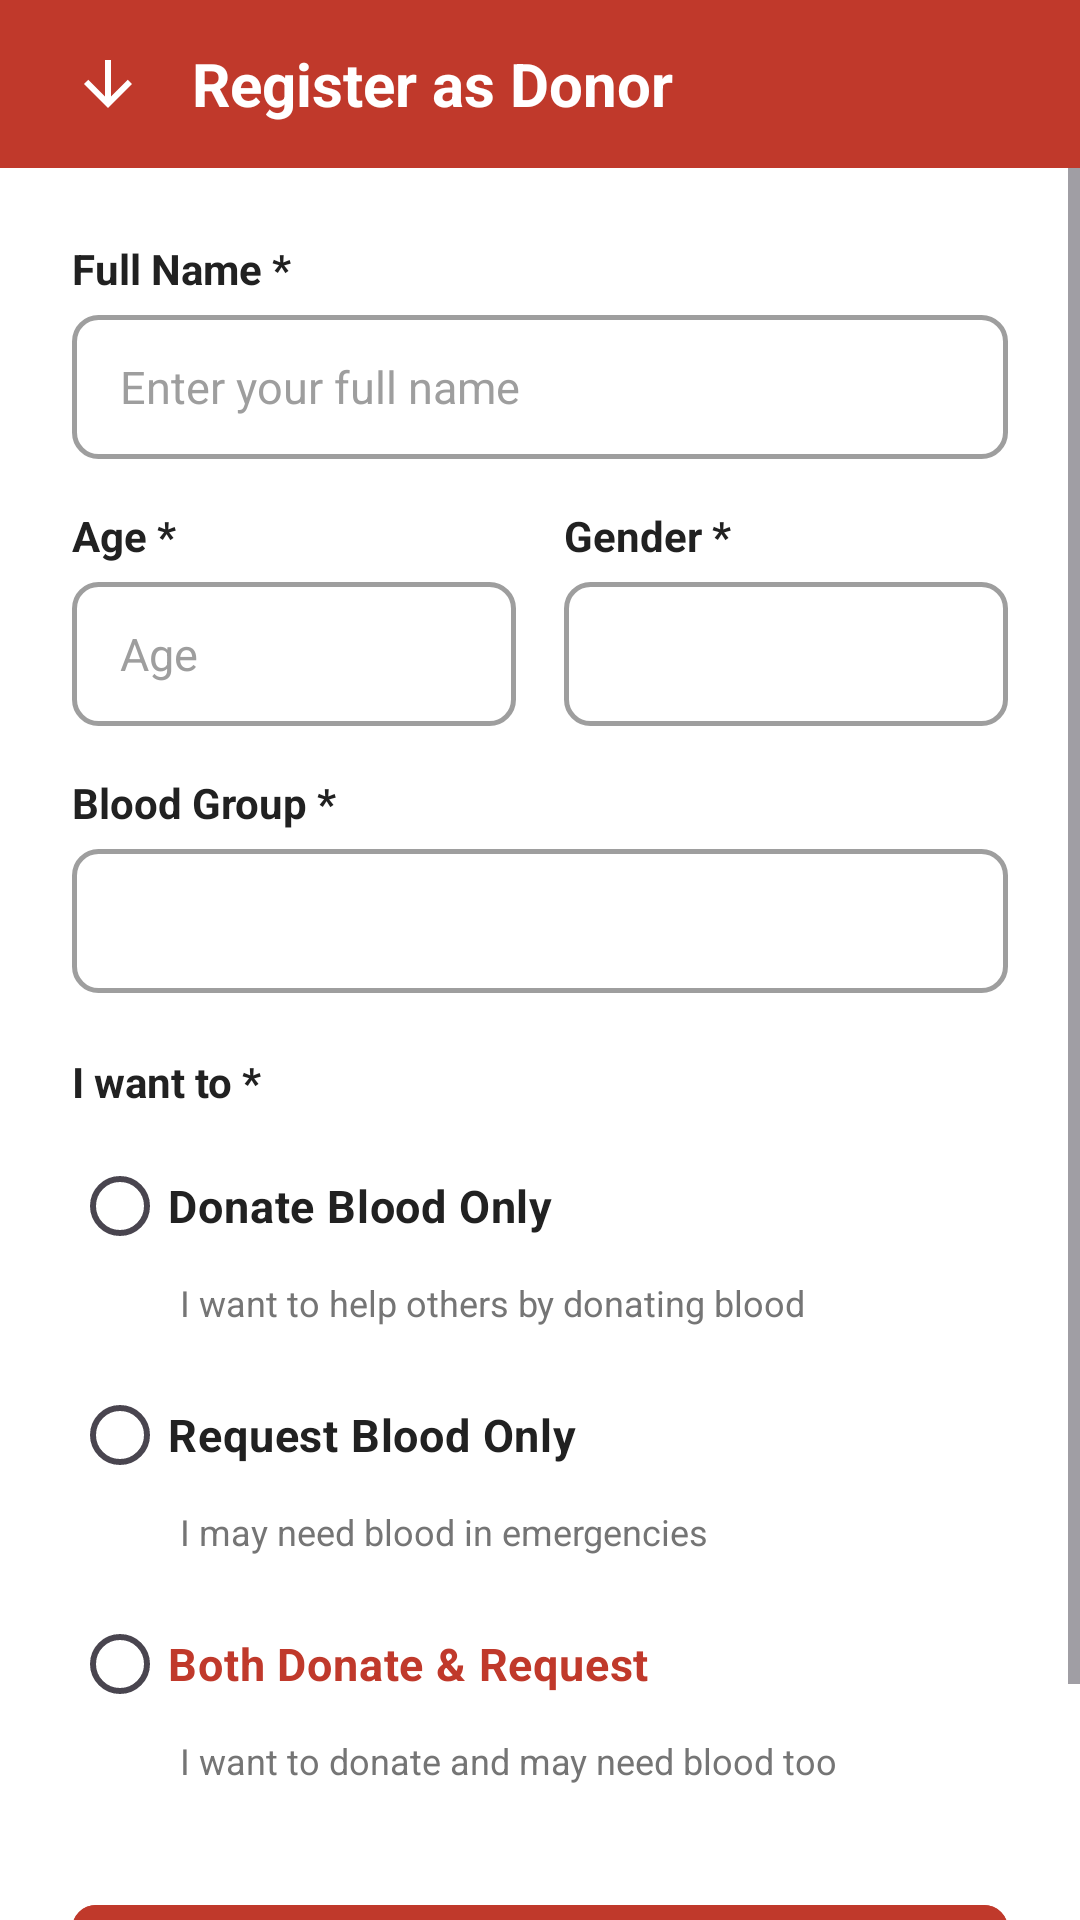

Here is an Android app screen rendered from its layout file. Give the layout XML and the strings, colors and styles it references.
<!-- AndroidManifest.xml: application theme Theme.Rakta_Seva -->
<!-- res/layout/activity_register_step1.xml -->
<?xml version="1.0" encoding="utf-8"?>
<LinearLayout xmlns:android="http://schemas.android.com/apk/res/android"
    xmlns:app="http://schemas.android.com/apk/res-auto"
    android:layout_width="match_parent"
    android:layout_height="match_parent"
    android:background="@color/white"
    android:orientation="vertical">

    
    <RelativeLayout
        android:layout_width="match_parent"
        android:layout_height="56dp"
        android:background="@color/red_primary"
        android:paddingStart="16dp"
        android:paddingEnd="16dp">

        <ImageView
            android:id="@+id/btn_back"
            android:layout_width="40dp"
            android:layout_height="40dp"
            android:layout_centerVertical="true"
            android:padding="8dp"
            android:src="@drawable/ic_arrow_back"
            android:contentDescription="Back"
            android:background="?attr/selectableItemBackgroundBorderless"
            app:tint="@color/white" />

        <TextView
            android:layout_width="wrap_content"
            android:layout_height="wrap_content"
            android:layout_centerVertical="true"
            android:layout_toEndOf="@id/btn_back"
            android:layout_marginStart="8dp"
            android:text="Register as Donor"
            android:textColor="@color/white"
            android:textSize="20sp"
            android:textStyle="bold" />

    </RelativeLayout>

    <ScrollView
        android:layout_width="match_parent"
        android:layout_height="match_parent"
        android:fillViewport="true">

        <LinearLayout
            android:layout_width="match_parent"
            android:layout_height="wrap_content"
            android:orientation="vertical"
            android:padding="24dp">

            
            <TextView
                android:layout_width="wrap_content"
                android:layout_height="wrap_content"
                android:text="Full Name *"
                android:textColor="@color/text_primary"
                android:textSize="14sp"
                android:textStyle="bold" />

            <EditText
                android:id="@+id/et_name"
                android:layout_width="match_parent"
                android:layout_height="48dp"
                android:layout_marginTop="6dp"
                android:background="@drawable/bg_input_field"
                android:hint="Enter your full name"
                android:textColorHint="@color/gray_medium"
                android:inputType="textPersonName"
                android:paddingStart="16dp"
                android:paddingEnd="16dp"
                android:textColor="@color/text_primary"
                android:textSize="15sp" />

            
            <LinearLayout
                android:layout_width="match_parent"
                android:layout_height="wrap_content"
                android:layout_marginTop="16dp"
                android:orientation="horizontal">

                <LinearLayout
                    android:layout_width="0dp"
                    android:layout_height="wrap_content"
                    android:layout_weight="1"
                    android:layout_marginEnd="8dp"
                    android:orientation="vertical">

                    <TextView
                        android:layout_width="wrap_content"
                        android:layout_height="wrap_content"
                        android:text="Age *"
                        android:textColor="@color/text_primary"
                        android:textSize="14sp"
                        android:textStyle="bold" />

                    <EditText
                        android:id="@+id/et_age"
                        android:layout_width="match_parent"
                        android:layout_height="48dp"
                        android:layout_marginTop="6dp"
                        android:background="@drawable/bg_input_field"
                        android:hint="Age"
                        android:textColorHint="@color/gray_medium"
                        android:inputType="number"
                        android:maxLength="3"
                        android:paddingStart="16dp"
                        android:paddingEnd="16dp"
                        android:textColor="@color/text_primary"
                        android:textSize="15sp" />

                </LinearLayout>

                <LinearLayout
                    android:layout_width="0dp"
                    android:layout_height="wrap_content"
                    android:layout_weight="1"
                    android:layout_marginStart="8dp"
                    android:orientation="vertical">

                    <TextView
                        android:layout_width="wrap_content"
                        android:layout_height="wrap_content"
                        android:text="Gender *"
                        android:textColor="@color/text_primary"
                        android:textSize="14sp"
                        android:textStyle="bold" />

                    <Spinner
                        android:id="@+id/spinner_gender"
                        android:layout_width="match_parent"
                        android:layout_height="48dp"
                        android:layout_marginTop="6dp"
                        android:background="@drawable/bg_input_field"
                        android:paddingStart="12dp"
                        android:paddingEnd="12dp" />

                </LinearLayout>

            </LinearLayout>

            
            <TextView
                android:layout_width="wrap_content"
                android:layout_height="wrap_content"
                android:layout_marginTop="16dp"
                android:text="Blood Group *"
                android:textColor="@color/text_primary"
                android:textSize="14sp"
                android:textStyle="bold" />

            <Spinner
                android:id="@+id/spinner_blood_group"
                android:layout_width="match_parent"
                android:layout_height="48dp"
                android:layout_marginTop="6dp"
                android:background="@drawable/bg_input_field"
                android:paddingStart="12dp"
                android:paddingEnd="12dp" />

            
            <TextView
                android:layout_width="wrap_content"
                android:layout_height="wrap_content"
                android:layout_marginTop="20dp"
                android:text="I want to *"
                android:textColor="@color/text_primary"
                android:textSize="14sp"
                android:textStyle="bold" />

            <RadioGroup
                android:id="@+id/rg_user_type"
                android:layout_width="match_parent"
                android:layout_height="wrap_content"
                android:layout_marginTop="8dp"
                android:orientation="vertical">

                <RadioButton
                    android:id="@+id/rb_donate"
                    android:layout_width="match_parent"
                    android:layout_height="wrap_content"
                    android:text="Donate Blood Only"
                    android:textColor="@color/text_primary"
                    android:textSize="15sp"
                    android:textStyle="bold"
                    android:buttonTint="@color/red_primary" />

                <TextView
                    android:layout_width="match_parent"
                    android:layout_height="wrap_content"
                    android:layout_marginStart="36dp"
                    android:layout_marginBottom="12dp"
                    android:text="I want to help others by donating blood"
                    android:textColor="@color/text_secondary"
                    android:textSize="12sp" />

                <RadioButton
                    android:id="@+id/rb_request"
                    android:layout_width="match_parent"
                    android:layout_height="wrap_content"
                    android:text="Request Blood Only"
                    android:textColor="@color/text_primary"
                    android:textSize="15sp"
                    android:textStyle="bold"
                    android:buttonTint="@color/red_primary" />

                <TextView
                    android:layout_width="match_parent"
                    android:layout_height="wrap_content"
                    android:layout_marginStart="36dp"
                    android:layout_marginBottom="12dp"
                    android:text="I may need blood in emergencies"
                    android:textColor="@color/text_secondary"
                    android:textSize="12sp" />

                <RadioButton
                    android:id="@+id/rb_both"
                    android:layout_width="match_parent"
                    android:layout_height="wrap_content"
                    android:text="Both Donate &amp; Request"
                    android:textColor="@color/red_primary"
                    android:textSize="15sp"
                    android:textStyle="bold"
                    android:buttonTint="@color/red_primary" />

                <TextView
                    android:layout_width="match_parent"
                    android:layout_height="wrap_content"
                    android:layout_marginStart="36dp"
                    android:layout_marginBottom="12dp"
                    android:text="I want to donate and may need blood too"
                    android:textColor="@color/text_secondary"
                    android:textSize="12sp" />

            </RadioGroup>

            <com.google.android.material.button.MaterialButton
                android:id="@+id/btn_next"
                style="@style/RedFilledButton"
                android:layout_width="match_parent"
                android:layout_height="52dp"
                android:layout_marginTop="24dp"
                android:layout_marginBottom="24dp"
                android:text="@string/next" />

        </LinearLayout>

    </ScrollView>

</LinearLayout>
<!-- resources referenced by this layout -->
<resources>
  <color name="gray_medium">#9E9E9E</color>
  <color name="red_primary">#C0392B</color>
  <color name="text_primary">#212121</color>
  <color name="text_secondary">#757575</color>
  <color name="white">#FFFFFF</color>
  <!-- drawable bg_input_field (drawable) -->
  <?xml version="1.0" encoding="utf-8"?>
  <shape xmlns:android="http://schemas.android.com/apk/res/android"
      android:shape="rectangle">
      <stroke
          android:width="1.5dp"
          android:color="@color/gray_medium" />
      <corners android:radius="8dp" />
      <solid android:color="@color/white" />
  </shape>
  <!-- drawable ic_arrow_back (drawable) -->
  <?xml version="1.0" encoding="utf-8"?>
  <vector xmlns:android="http://schemas.android.com/apk/res/android"
      android:width="24dp"
      android:height="24dp"
      android:viewportWidth="24"
      android:viewportHeight="24">
      <path
          android:fillColor="#757575"
          android:pathData="M20,12l-1.41,-1.41L13,16.17V4h-2v12.17l-5.58,-5.59L4,12l8,8 8,-8z" />
  </vector>
  <string name="next">Next</string>
  <style name="RedFilledButton" parent="Widget.Material3.Button">
          <item name="android:backgroundTint">@color/red_primary</item>
          <item name="android:textColor">@color/white</item>
          <item name="cornerRadius">8dp</item>
          <item name="android:minHeight">48dp</item>
          <item name="android:textAllCaps">false</item>
          <item name="android:textSize">16sp</item>
          <item name="android:fontFamily">sans-serif-medium</item>
      </style>
  <style name="Theme.Rakta_Seva" parent="Base.Theme.Rakta_Seva" />
  <style name="Base.Theme.Rakta_Seva" parent="Theme.Material3.Light.NoActionBar">
          <item name="colorPrimary">@color/red_primary</item>
          <item name="colorPrimaryDark">@color/red_dark</item>
          <item name="colorAccent">@color/red_accent</item>
          <item name="colorOnPrimary">@color/white</item>
          <item name="android:statusBarColor">@color/status_bar_red</item>
          <item name="android:windowBackground">@color/gray_light</item>
      </style>
  <color name="red_dark">#922B21</color>
  <color name="red_accent">#E74C3C</color>
  <color name="status_bar_red">#A93226</color>
  <color name="gray_light">#F5F5F5</color>
</resources>
